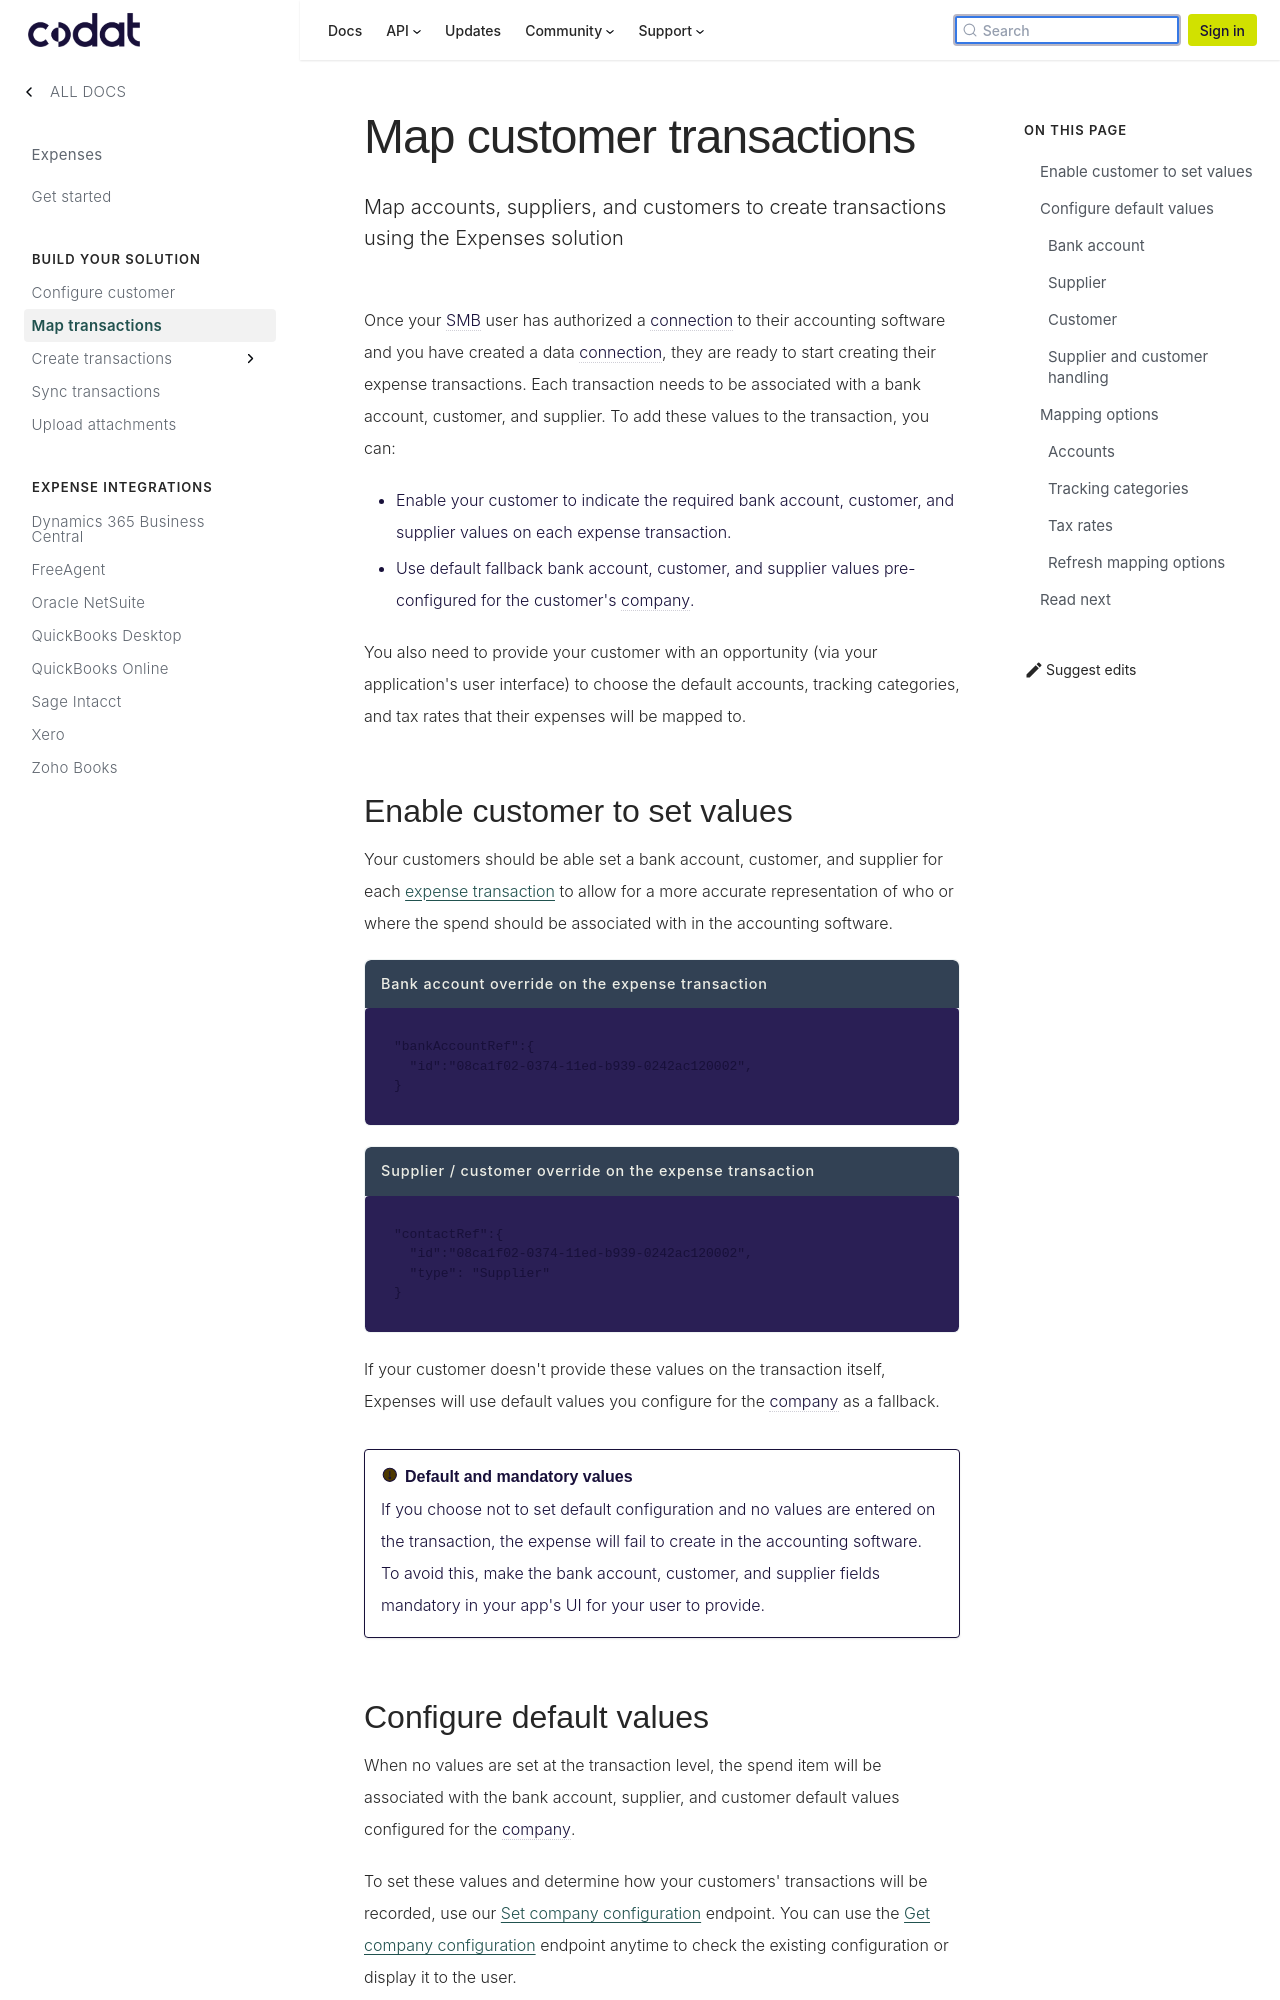

repository: codatio/codat-docs · page: pr-preview/pr-1903/expenses/config-and-categorize/index.html · generator: docusaurus

---
title: "Map customer transactions"
description: Map accounts, suppliers, and customers to create transactions using the Expenses solution
sidebar_label: Map transactions
tags: [syncforexpense, mappingOptions, Config]
---

import Tabs from "@theme/Tabs";
import TabItem from "@theme/TabItem";

Once your SMB user has authorized a connection to their accounting software and you have created a data connection, they are ready to start creating their expense transactions. Each transaction needs to be associated with a bank account, customer, and supplier. To add these values to the transaction, you can:

- Enable your customer to indicate the required bank account, customer, and supplier values on each expense transaction.
- Use default fallback bank account, customer, and supplier values pre-configured for the customer's company.

You also need to provide your customer with an opportunity (via your application's user interface) to choose the default accounts, tracking categories, and tax rates that their expenses will be mapped to.

## Enable customer to set values

Your customers should be able set a bank account, customer, and supplier for each [expense transaction](/sync-for-expenses-api#/operations/create-expense-transaction#request-body) to allow for a more accurate representation of who or where the spend should be associated with in the accounting software.

```http title="Bank account override on the expense transaction"
"bankAccountRef":{
  "id":"08ca1f02-0374-11ed-b939-0242ac120002",
}
```

```http title="Supplier / customer override on the expense transaction"
"contactRef":{
  "id":"08ca1f02-0374-11ed-b939-0242ac120002",
  "type": "Supplier"
}
```

If your customer doesn't provide these values on the transaction itself, Expenses will use default values you configure for the company as a fallback.

:::caution Default and mandatory values

If you choose not to set default configuration and no values are entered on the transaction, the expense will fail to create in the accounting software. To avoid this, make the bank account, customer, and supplier fields mandatory in your app's UI for your user to provide.
:::
